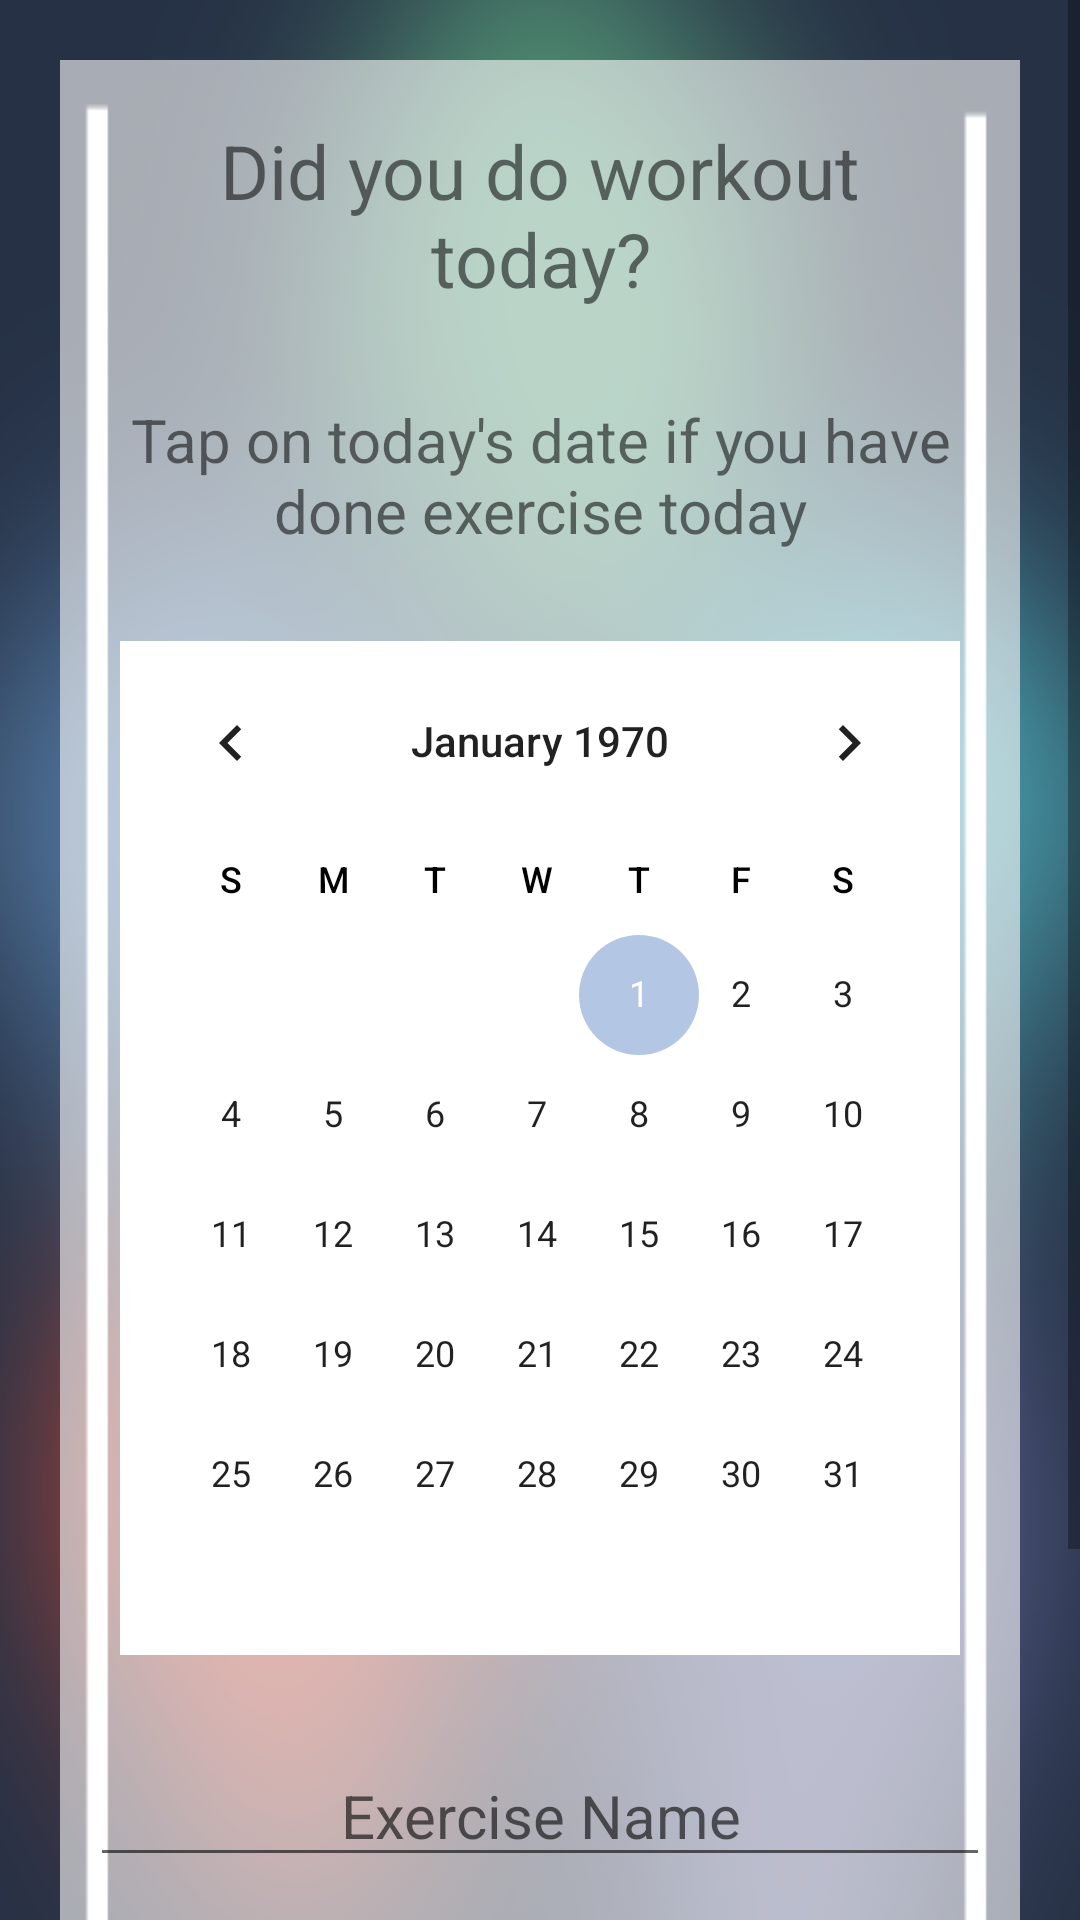

Android layout source for this screen:
<!-- AndroidManifest.xml: application theme AppTheme -->
<!-- res/layout/activity_calendar_setter.xml -->
<?xml version="1.0" encoding="utf-8"?>
<ScrollView
    xmlns:android="http://schemas.android.com/apk/res/android"
    xmlns:tools="http://schemas.android.com/tools"
    android:layout_width="match_parent"
    android:layout_height="match_parent"
    android:background="@drawable/elem_backblur"
    tools:context=".CalendarSetter"
    >

    <LinearLayout
        android:layout_width="match_parent"
        android:layout_height="wrap_content"
        android:orientation="vertical"
        android:background="@drawable/transfront"
        android:layout_margin="20dp"
        >

        <TextView
            android:layout_width="match_parent"
            android:layout_height="wrap_content"
            android:text="@string/workoutQuestion"
            android:layout_margin="20dp"
            android:textSize="25sp"
            android:gravity="center"
            />

        <TextView
            android:layout_width="match_parent"
            android:layout_height="wrap_content"
            android:text="@string/exerciseToday"
            android:layout_margin="10dp"
            android:textSize="20sp"
            android:gravity="center"
            />

        <CalendarView
            android:id="@+id/calendarView"
            android:layout_width="match_parent"
            android:layout_height="wrap_content"
            android:layout_margin="20dp"
            android:background="#FFFFFF"
            android:weekDayTextAppearance="@style/calendarDays" />

        <EditText
            android:id="@+id/exercise_name"
            android:layout_width="match_parent"
            android:layout_height="wrap_content"
            android:layout_margin="10dp"
            android:textSize="20sp"
            android:gravity="center"
            android:inputType="text"
            android:autofillHints="@string/exerciseNameFill"
            android:hint="@string/exerciseNameFill"
            />

        <Button
            android:id="@+id/exercise_done_btn"
            android:layout_width="match_parent"
            android:layout_height="wrap_content"
            android:layout_margin="20dp"
            android:textSize="20sp"
            android:gravity="center"
            android:text="@string/exerciseDone"
            />



        <TextView
            android:id="@+id/eventText"
            android:layout_width="match_parent"
            android:layout_height="wrap_content"
            android:layout_margin="10dp"
            android:textSize="20sp"
            android:gravity="center"
            android:text="@string/random"
            />


    </LinearLayout>

</ScrollView>
<!-- resources referenced by this layout -->
<resources>
  <!-- drawable elem_backblur: png bitmap (drawable, 115893 bytes) -->
  <!-- drawable transfront: png bitmap (drawable, 10724 bytes) -->
  <string name="exerciseDone">Yay! Exercise done today!</string>
  <string name="exerciseNameFill">Exercise Name</string>
  <string name="exerciseToday">Tap on today\'s date if you have done exercise today</string>
  <string name="random">random</string>
  <string name="workoutQuestion">Did you do workout today?</string>
  <style name="calendarDays" parent="Theme.AppCompat.Light.Dialog">
          <item name="colorBackgroundFloating">#FF0000</item>
          <item name="color">#0000FF</item>
          <item name="android:textStyle">bold</item>
      </style>
  <style name="AppTheme" parent="Theme.AppCompat.Light.NoActionBar">
          
          <item name="colorPrimary">@color/colorPrimary</item>
          <item name="colorPrimaryDark">@color/colorPrimaryDark</item>
          <item name="colorAccent">@color/colorAccent</item>
      </style>
  <color name="colorPrimary">#F6376D</color>
  <color name="colorPrimaryDark">#263145</color>
  <color name="colorAccent">#B3C6E4</color>
</resources>
